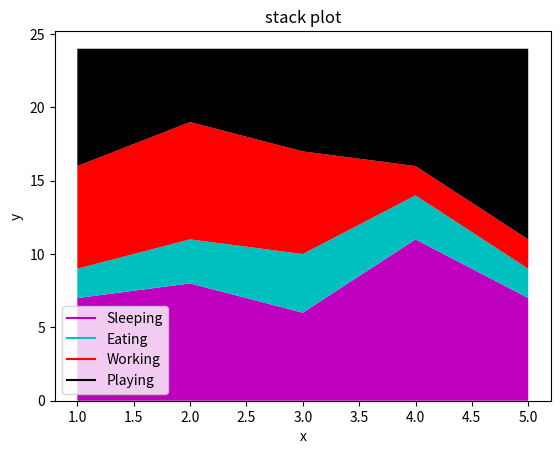

Generate this figure with matplotlib:
import matplotlib.pyplot as plt

days=[1,2,3,4,5]

sleeping=[7,8,6,11,7]
eating=[2,3,4,3,2]
working=[7,8,7,2,2]
playing=[8,5,7,8,13]

plt.plot([],[],color='m',label='Sleeping')
plt.plot([],[],color='c',label='Eating')
plt.plot([],[],color='r',label='Working')
plt.plot([],[],color='k',label='Playing')

plt.stackplot(days,sleeping,eating,working,playing,colors=['m','c','r','k'])

plt.xlabel('x')
plt.ylabel('y')
plt.title('stack plot')
plt.legend()
plt.show()